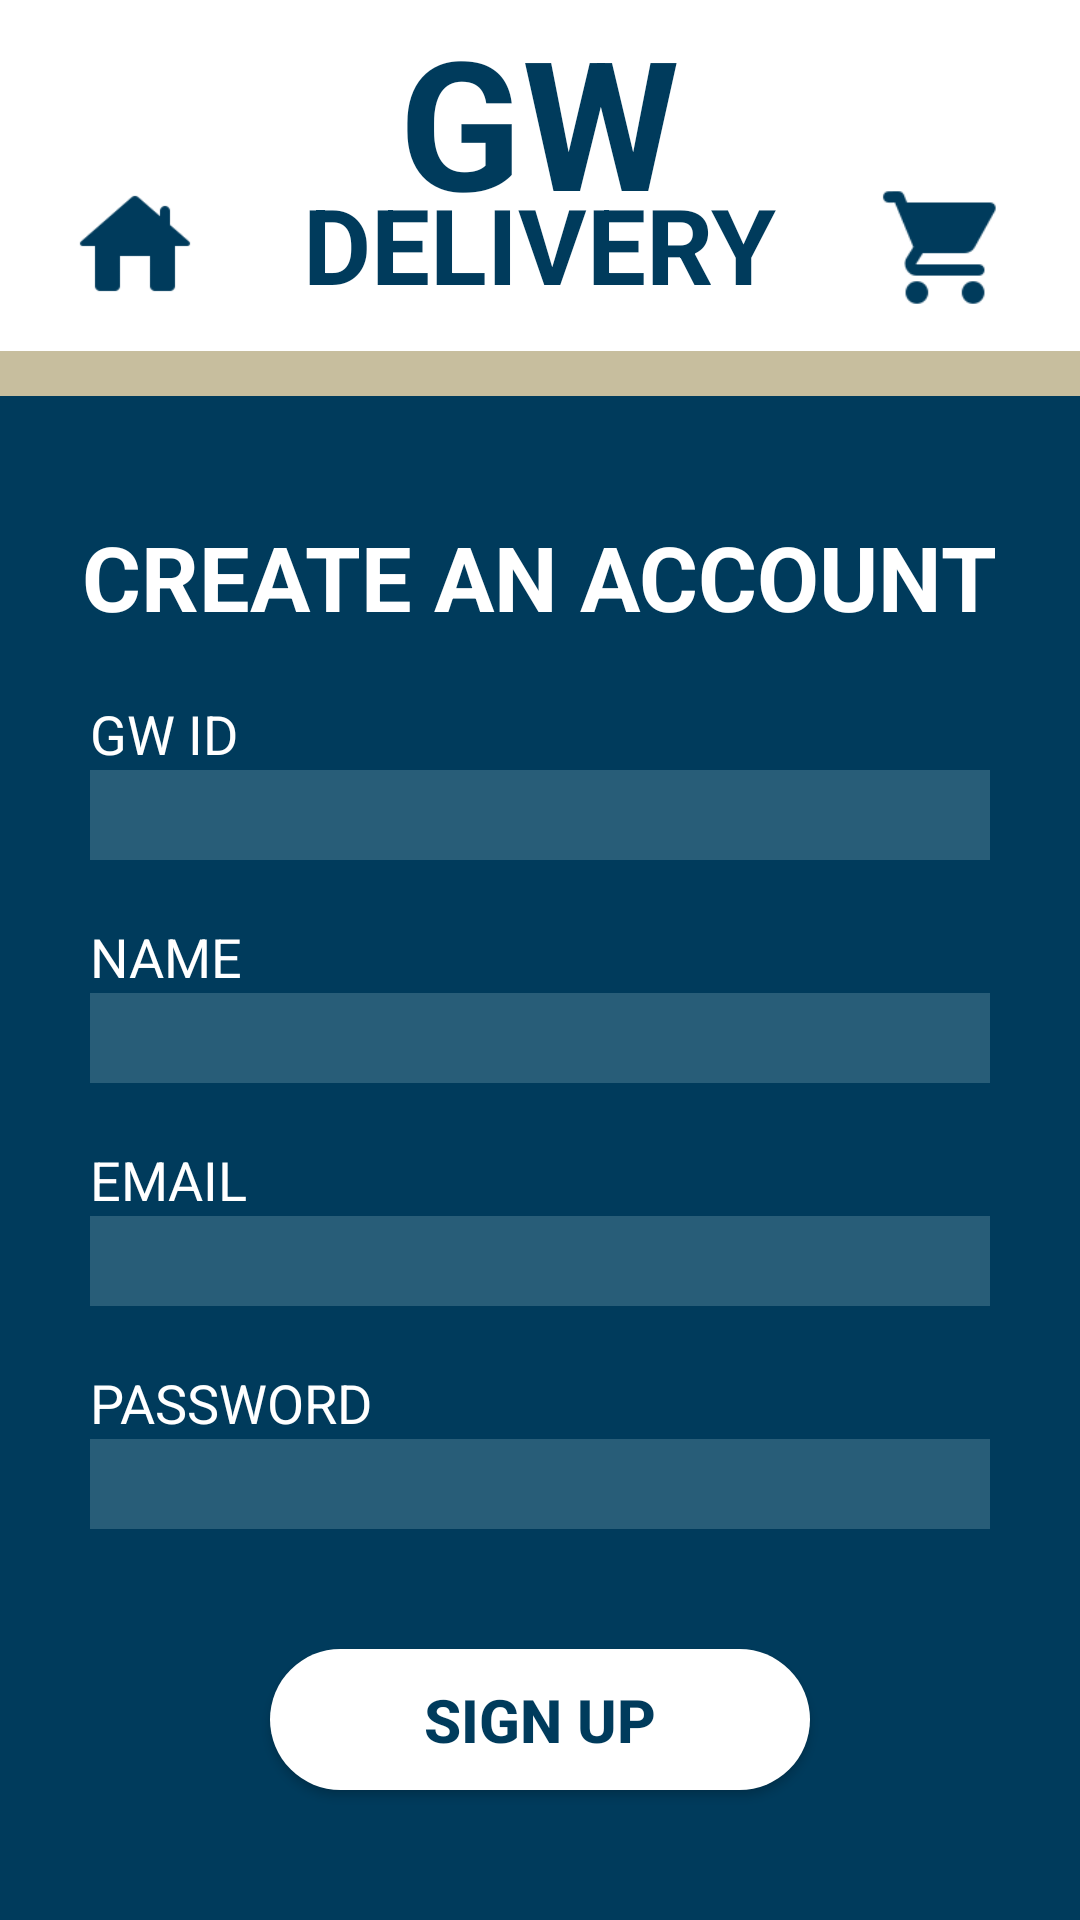

Produce the Android XML layout that renders to this screen, including the resource entries it uses.
<!-- AndroidManifest.xml: application theme Theme.GroupProject_FoodDelivery -->
<!-- res/layout/signup_page.xml -->
<?xml version="1.0" encoding="utf-8"?>
<LinearLayout
    xmlns:android="http://schemas.android.com/apk/res/android"
    xmlns:tools="http://schemas.android.com/tools"
    xmlns:app="http://schemas.android.com/apk/res-auto"
    android:layout_width="match_parent"
    android:layout_height="match_parent"
    android:orientation="vertical"
    android:background="@color/gwublue"
    tools:context=".MainActivity">

    <RelativeLayout
        android:layout_width="match_parent"
        android:layout_height="wrap_content"
        android:background="@color/white">

        <ImageView
            android:id="@+id/homeIcon"
            android:layout_width="90dp"
            android:layout_height="55dp"
            android:layout_alignParentLeft="true"
            android:layout_marginTop="62dp"
            android:paddingBottom="15dp"
            android:src="@drawable/home_icon_svg"
            android:onClick="goHome"/>

        <TextView
            android:id="@+id/GWtext"
            android:layout_width="wrap_content"
            android:layout_height="70dp"
            android:layout_centerHorizontal="true"
            android:paddingBottom="0dp"
            android:text="GW"
            android:textColor="@color/gwublue"
            android:textSize="60sp"
            android:textStyle="bold" />

        <TextView
            android:id="@+id/GWdelivery"
            android:layout_width="wrap_content"
            android:layout_height="wrap_content"
            android:layout_centerHorizontal="true"
            android:layout_marginTop="58dp"
            android:text="DELIVERY"
            android:textColor="@color/gwublue"
            android:textSize="35sp"
            android:textStyle="bold" />

        <ImageView
            android:id="@+id/cartIcon"
            android:layout_width="90dp"
            android:layout_height="55dp"
            android:layout_alignParentRight="true"
            android:layout_marginTop="60dp"
            android:paddingBottom="10dp"
            android:src="@drawable/shopping_cart"
            android:onClick="goToCart" />

    </RelativeLayout>

    <RelativeLayout
        android:layout_width="match_parent"
        android:layout_height="15dp"
        android:layout_margin="0dp"
        android:background="@color/gwulightgold">

    </RelativeLayout>

    <RelativeLayout
        android:layout_width="match_parent"
        android:layout_height="match_parent">

        <TextView
            android:id="@+id/pageTitle"
            android:layout_width="wrap_content"
            android:layout_height="wrap_content"
            android:layout_marginTop="40dp"
            android:layout_centerHorizontal="true"
            android:text="CREATE AN ACCOUNT"
            android:textColor="@color/white"
            android:textSize="30sp"
            android:textStyle="bold" />

        <TextView
            android:id="@+id/GWIDtitle"
            android:layout_width="wrap_content"
            android:layout_height="wrap_content"
            android:layout_below="@id/pageTitle"
            android:layout_alignLeft="@id/GWIDedit"
            android:layout_marginTop="20dp"
            android:text="GW ID"
            android:textSize="18sp"
            android:textColor="@color/white" />

        <EditText
            android:id="@+id/GWIDedit"
            android:layout_width="300dp"
            android:layout_height="30dp"
            android:layout_centerHorizontal="true"
            android:layout_below="@id/GWIDtitle"
            android:ems="10"
            android:inputType="text"
            android:textColor="@color/white"
            android:background="@color/gwufieldblue"
            android:alpha="0.5" />

        <TextView
            android:id="@+id/userNameEntry"
            android:layout_width="wrap_content"
            android:layout_height="wrap_content"
            android:layout_below="@id/GWIDedit"
            android:layout_alignLeft="@id/userNameEntryedit"
            android:layout_marginTop="20dp"
            android:text="NAME"
            android:textSize="18sp"
            android:textColor="@color/white" />

        <EditText
            android:id="@+id/userNameEntryedit"
            android:layout_width="300dp"
            android:layout_height="30dp"
            android:layout_centerHorizontal="true"
            android:layout_below="@id/userNameEntry"
            android:ems="10"
            android:inputType="textPersonName"
            android:textColor="@color/white"
            android:background="@color/gwufieldblue"
            android:alpha="0.5" />

        <TextView
            android:id="@+id/emailEntry"
            android:layout_width="wrap_content"
            android:layout_height="wrap_content"
            android:layout_below="@id/userNameEntryedit"
            android:layout_alignLeft="@id/emailEntryedit"
            android:layout_marginTop="20dp"
            android:text="EMAIL"
            android:textSize="18sp"
            android:textColor="@color/white" />

        <EditText
            android:id="@+id/emailEntryedit"
            android:layout_width="300dp"
            android:layout_height="30dp"
            android:layout_centerHorizontal="true"
            android:layout_below="@id/emailEntry"
            android:ems="10"
            android:inputType="textEmailAddress"
            android:textColor="@color/white"
            android:background="@color/gwufieldblue"
            android:alpha="0.5" />

        <TextView
            android:id="@+id/userPassTitle"
            android:layout_width="wrap_content"
            android:layout_height="wrap_content"
            android:layout_below="@id/emailEntryedit"
            android:layout_alignLeft="@id/userPasswordedit"
            android:layout_marginTop="20dp"
            android:text="PASSWORD"
            android:textSize="18sp"
            android:textColor="@color/white" />

        <EditText
            android:id="@+id/userPasswordedit"
            android:layout_width="300dp"
            android:layout_height="30dp"
            android:layout_centerHorizontal="true"
            android:layout_below="@id/userPassTitle"
            android:ems="10"
            android:inputType="textPassword"
            android:textColor="@color/white"
            android:background="@color/gwufieldblue"
            android:alpha="0.5" />

        <Button
            android:id="@+id/buttonSignUp"
            android:layout_width="180dp"
            android:layout_height="47dp"
            android:layout_centerHorizontal="true"
            android:layout_below="@id/userPasswordedit"
            android:layout_marginTop="40dp"
            android:text="SIGN UP"
            android:textColor="@color/gwublue"
            android:textStyle="bold"
            android:textSize="20sp"
            android:background="@drawable/round_button"
            app:backgroundTint="@color/white" />

        <ImageView
            android:id="@+id/gwuLogoLogin"
            android:layout_width="80dp"
            android:layout_height="80dp"
            android:layout_centerHorizontal="true"
            android:layout_alignParentBottom="true"
            android:layout_marginBottom="30dp"
            app:srcCompat="@drawable/gw_primary_2c_rev" />

    </RelativeLayout>



</LinearLayout>
<!-- resources referenced by this layout -->
<resources>
  <color name="gwublue">#003B5C</color>
  <color name="gwufieldblue">#517F94</color>
  <color name="gwulightgold">#C7BE9E</color>
  <color name="white">#FFFFFFFF</color>
  <!-- drawable home_icon_svg: png bitmap (drawable, 1342 bytes) -->
  <!-- drawable round_button (drawable) -->
  <?xml version="1.0" encoding="utf-8"?>
  <shape xmlns:android="http://schemas.android.com/apk/res/android"
      android:shape="rectangle">
      <solid android:color="@color/white" />
      <corners android:bottomRightRadius="240dp"
          android:bottomLeftRadius="240dp"
          android:topRightRadius="240dp"
          android:topLeftRadius="240dp"/>
  </shape>
  <!-- drawable shopping_cart: png bitmap (drawable, 1608 bytes) -->
  <style name="Theme.GroupProject_FoodDelivery" parent="Theme.MaterialComponents.DayNight.DarkActionBar">
          
          <item name="colorPrimary">@color/purple_500</item>
          <item name="colorPrimaryVariant">@color/purple_700</item>
          <item name="colorOnPrimary">@color/white</item>
          
          <item name="colorSecondary">@color/teal_200</item>
          <item name="colorSecondaryVariant">@color/teal_700</item>
          <item name="colorOnSecondary">@color/black</item>
          
          <item name="android:statusBarColor">?attr/colorPrimaryVariant</item>
          
      </style>
  <color name="purple_500">#FF6200EE</color>
  <color name="purple_700">#FF3700B3</color>
  <color name="teal_200">#FF03DAC5</color>
  <color name="teal_700">#FF018786</color>
  <color name="black">#FF000000</color>
</resources>
